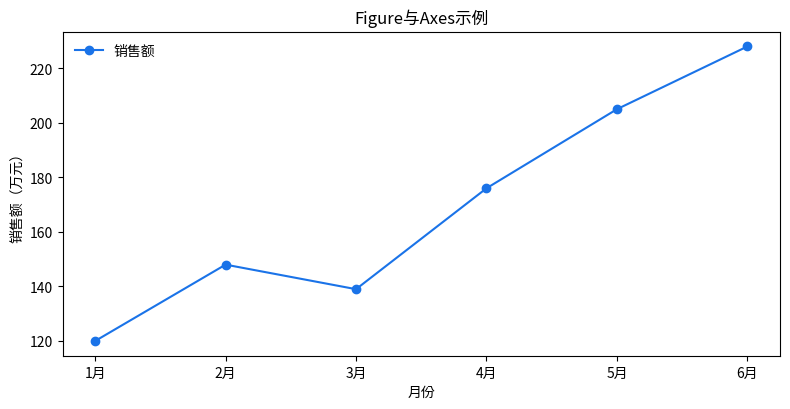
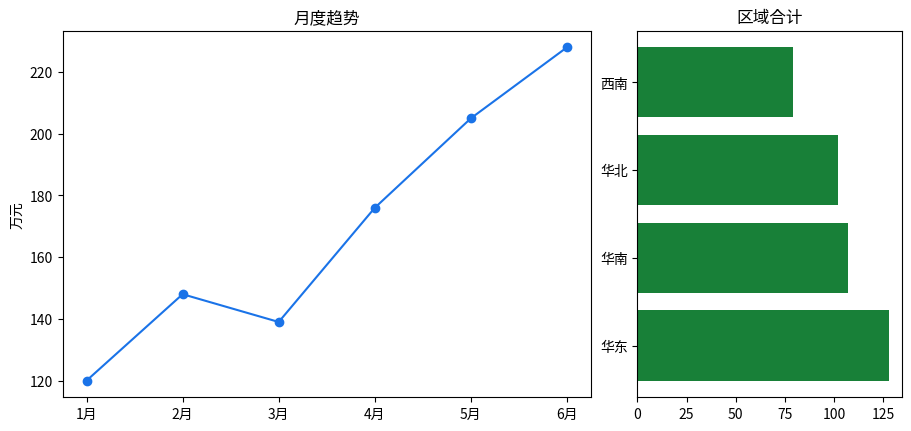
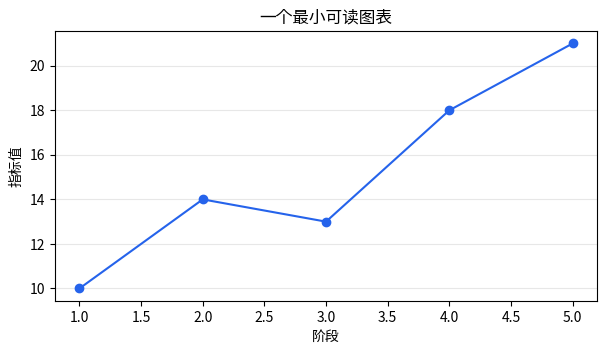
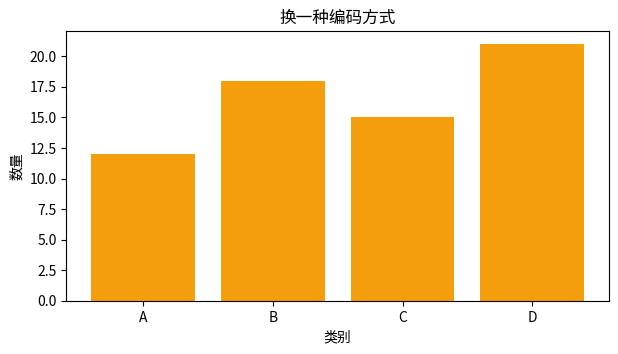
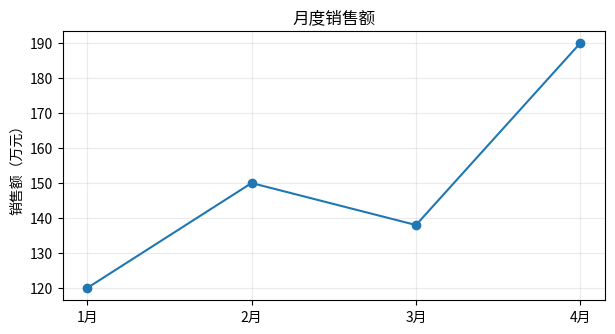
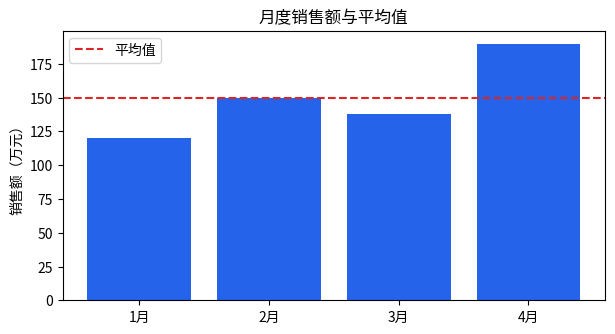
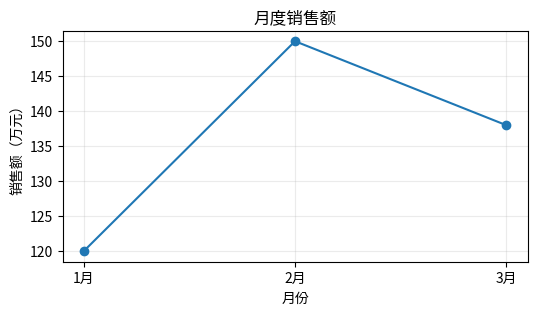

Recreate these plots in Python, in order. (Note: this script raises an exception after producing the figures.)
import numpy as np
import pandas as pd
import matplotlib.pyplot as plt

rng = np.random.default_rng(25)
months = np.array(["1月", "2月", "3月", "4月", "5月", "6月"])
sales = np.array([120, 148, 139, 176, 205, 228])
profit = np.array([18, 24, 21, 32, 39, 47])
orders = np.array([1180, 1320, 1280, 1490, 1680, 1850])
regions = np.array(["华东", "华南", "华北", "西南"])
online = np.array([86, 72, 64, 48])
offline = np.array([42, 35, 38, 31])
samples = np.concatenate([rng.normal(180, 35, 180), rng.normal(320, 45, 45)])

print("数据准备完成：", len(months), "个月，", len(regions), "个区域")


fig, ax = plt.subplots(figsize=(8, 4.2))
line = ax.plot(months, sales, marker="o", color="#1a73e8", label="销售额")[0]
ax.set(title="Figure与Axes示例", xlabel="月份", ylabel="销售额（万元）")
ax.legend(frameon=False)
fig.tight_layout()
plt.show()

print("Axes数量:", len(fig.axes))
print("数据点数量:", len(line.get_xdata()))


fig = plt.figure(figsize=(9, 4.2), layout="constrained")
grid = fig.add_gridspec(1, 2, width_ratios=[2, 1])
ax_main = fig.add_subplot(grid[0, 0])
ax_side = fig.add_subplot(grid[0, 1])
ax_main.plot(months, sales, marker="o", color="#1a73e8")
ax_main.set(title="月度趋势", ylabel="万元")
ax_side.barh(regions, online + offline, color="#188038")
ax_side.set(title="区域合计")
plt.show()


import numpy as np
import matplotlib.pyplot as plt

x = np.arange(1, 6)
y = np.array([10, 14, 13, 18, 21])
fig, ax = plt.subplots(figsize=(7, 3.5))
ax.plot(x, y, marker="o", color="#2563eb")
ax.set(title="一个最小可读图表", xlabel="阶段", ylabel="指标值")
ax.grid(axis="y", alpha=0.3)
plt.show()


import numpy as np
import matplotlib.pyplot as plt

labels = ["A", "B", "C", "D"]
values = [12, 18, 15, 21]
fig, ax = plt.subplots(figsize=(7, 3.5))
ax.bar(labels, values, color="#f59e0b")
ax.set(title="换一种编码方式", xlabel="类别", ylabel="数量")
plt.show()


import matplotlib.pyplot as plt

months = ["1月", "2月", "3月", "4月"]
sales = [120, 150, 138, 190]
fig, ax = plt.subplots(figsize=(7, 3.5))
ax.plot(months, sales, marker="o")
ax.set_title("月度销售额")
ax.set_ylabel("销售额（万元）")
ax.grid(alpha=0.25)
plt.show()


fig, ax = plt.subplots(figsize=(7, 3.5))
ax.bar(months, sales, color="#2563EB")
ax.axhline(sum(sales) / len(sales), color="#DC2626", linestyle="--", label="平均值")
ax.set_title("月度销售额与平均值")
ax.set_ylabel("销售额（万元）")
ax.legend()
plt.show()


import matplotlib.pyplot as plt

months = ["1月", "2月", "3月"]
sales = [120, 150, 138]
fig, ax = plt.subplots(figsize=(6, 3))
ax.plot(months, sales, marker="o")
ax.set_title("月度销售额")
ax.set_xlabel("月份")
ax.set_ylabel("销售额（万元）")
ax.grid(alpha=0.25)
plt.show()


fig, axes = plt.subplots(1, 2, figsize=(9, 4))
axes[0].plot(months, profit, marker="o", color="#188038")
axes[0].set(title="月度利润", ylabel="万元")
axes[1].bar(regions, online, color="#1a73e8")
axes[1].set(title="区域线上销售", ylabel="万元")
fig.tight_layout()
plt.show()
